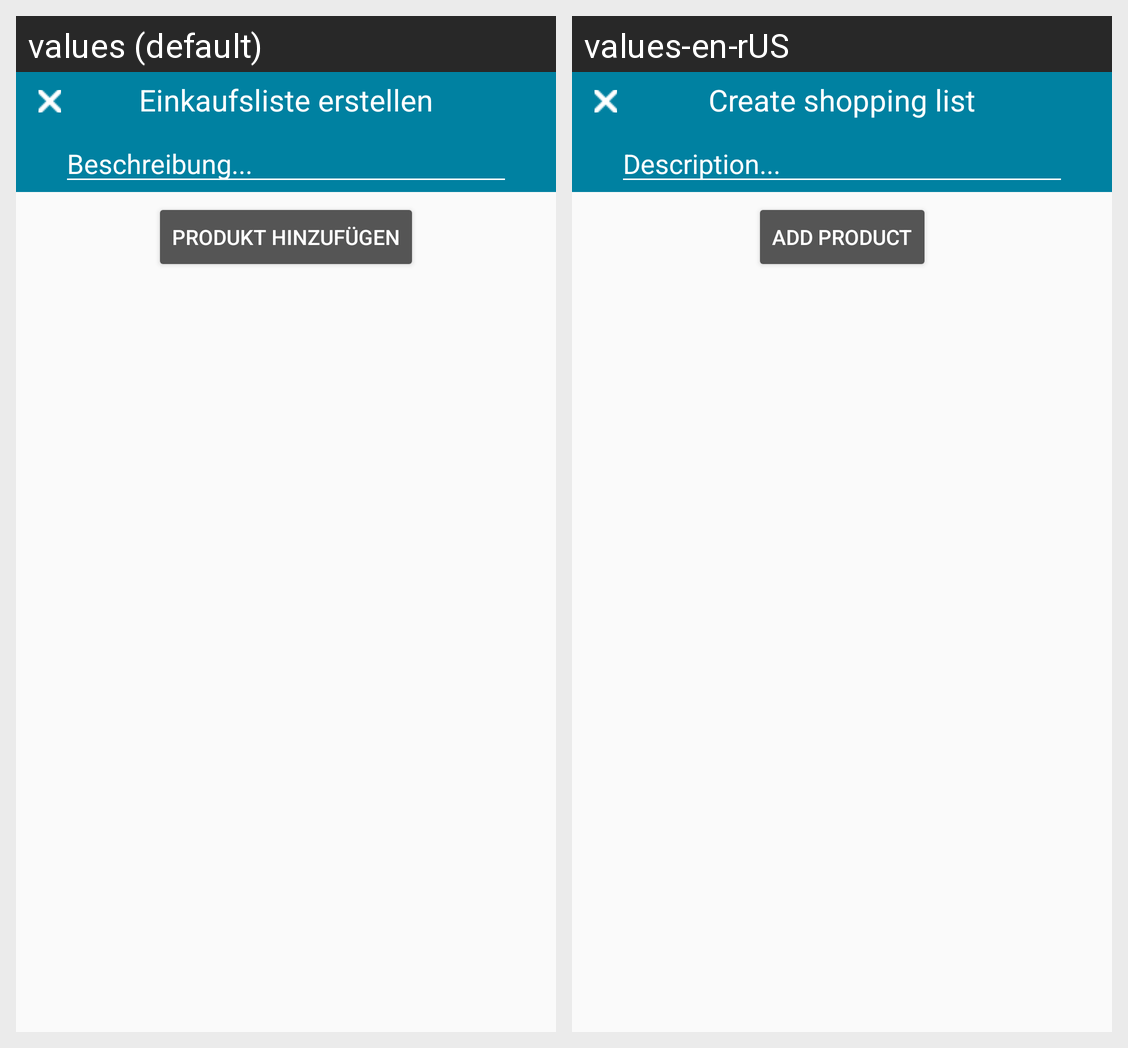

Here is an Android app screen in its default locale and in the app's own translations. Write out the translated-string differences for the strings that appear on this screen.
Android screen res/layout/shopping_list_builder_screen.xml rendered under 2 locales, left to right: values (default), values-en-rUS. Device: Nexus 5 (rendered at 1080×1920; each locale shown at half size, 540×960, under a caption strip naming it); theme AppTheme.MyTem.
Strings drawn on this screen, with the default value and each locale's value (text and hints the layout hard-codes, and strings that could not be matched under every locale, appear in the picture but are not listed):

shopping_list_builder_header
  values: Einkaufsliste erstellen
  values-en-rUS: Create shopping list

shopping_list_builder_description
  values: Beschreibung...
  values-en-rUS: Description...

shopping_list_builder_add_product
  values: Produkt hinzufügen
  values-en-rUS: Add Product
